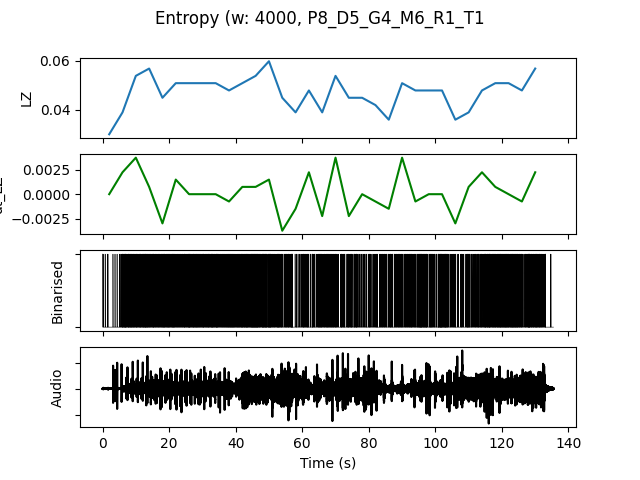

The file beside this chart, header and first rows:
, t0, LZ, dt_LZ, IOI, nCounts
0.0, 0.0, 0.02991, 0.0, 0.5714, 7
4.0, 4.0, 0.03889, 0.002244, 0.2, 20
8.0, 8.0, 0.05385, 0.003739, 0.1538, 26
12.0, 12.0, 0.05684, 0.0007479, 0.1429, 28
16.0, 16.0, 0.04487, -0.002991, 0.1667, 24
20.0, 20.0, 0.05085, 0.001496, 0.1667, 24
24.0, 24.0, 0.05085, 0.0, 0.1538, 26
28.0, 28.0, 0.05085, 0.0, 0.1481, 27
32.0, 32.0, 0.05085, 0.0, 0.1538, 26
36.0, 36.0, 0.04786, -0.0007479, 0.1538, 26
40.0, 40.0, 0.05085, 0.0007479, 0.1481, 27
44.0, 44.0, 0.05385, 0.0007479, 0.1379, 29
48.0, 48.0, 0.05983, 0.001496, 0.1429, 28
52.0, 52.0, 0.04487, -0.003739, 0.1905, 21
56.0, 56.0, 0.03889, -0.001496, 0.25, 16
60.0, 60.0, 0.04786, 0.002244, 0.2, 20
64.0, 64.0, 0.03889, -0.002244, 0.2, 20
68.0, 68.0, 0.05385, 0.003739, 0.2, 20
72.0, 72.0, 0.04487, -0.002244, 0.2, 20
76.0, 76.0, 0.04487, 0.0, 0.2667, 15
80.0, 80.0, 0.04188, -0.0007479, 0.2353, 17
84.0, 84.0, 0.0359, -0.001496, 0.2222, 18
88.0, 88.0, 0.05085, 0.003739, 0.2, 20
92.0, 92.0, 0.04786, -0.0007479, 0.1667, 24
96.0, 96.0, 0.04786, 0.0, 0.1739, 23
100.0, 100.0, 0.04786, 0.0, 0.1429, 28
104.0, 104.0, 0.0359, -0.002991, 0.2857, 14
108.0, 108.0, 0.03889, 0.0007479, 0.2353, 17
112.0, 112.0, 0.04786, 0.002244, 0.1905, 21
116.0, 116.0, 0.05085, 0.0007479, 0.1481, 27
120.0, 120.0, 0.05085, 0.0, 0.1429, 28
124.0, 124.0, 0.04786, -0.0007479, 0.1905, 21
128.0, 128.0, 0.05684, 0.002244, 0.1667, 24
